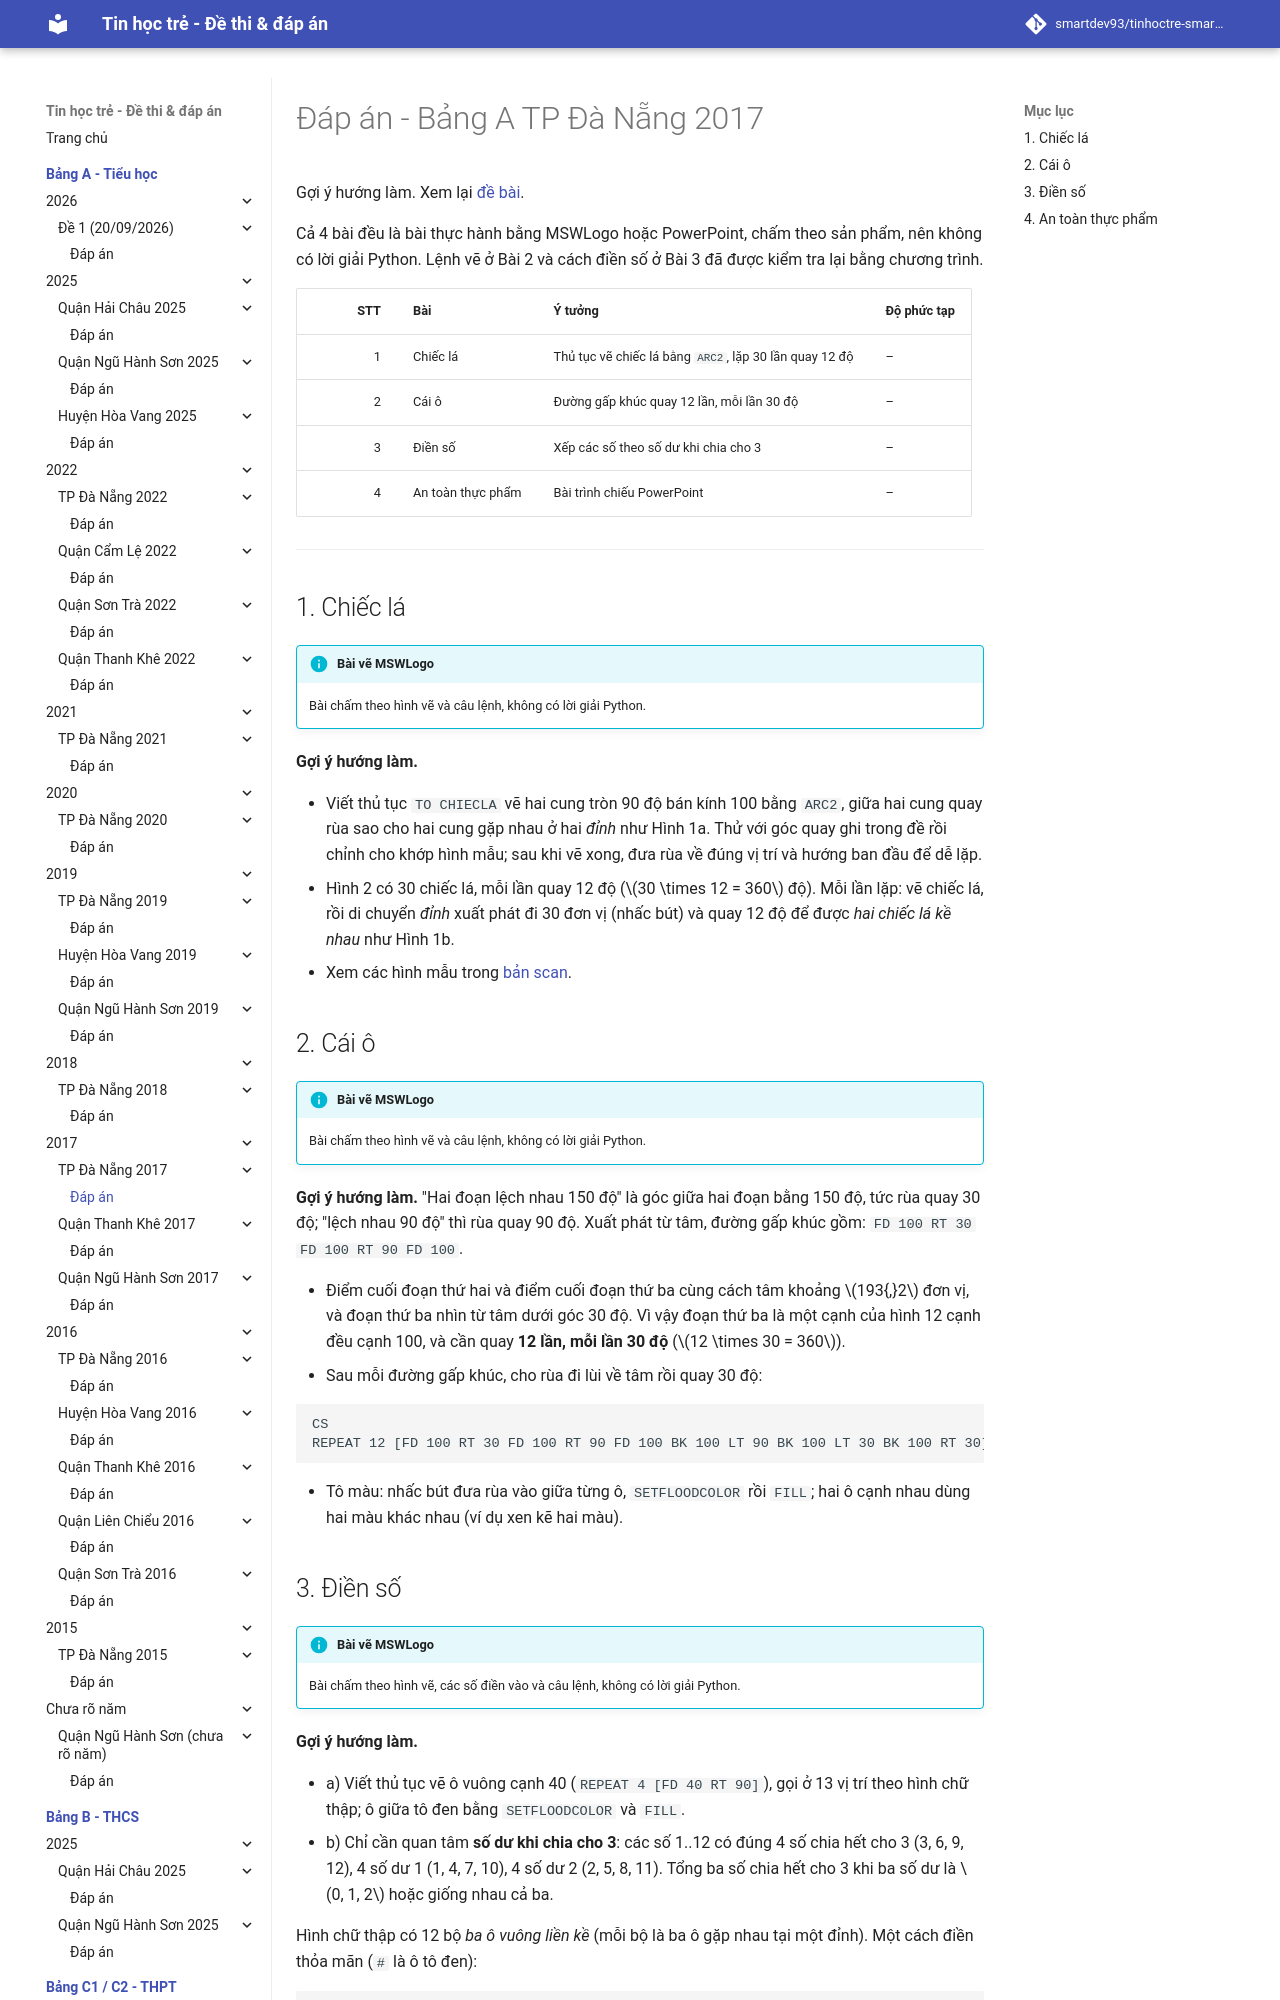

repository: smartdev93/tinhoctre-smartpencs · page: bang-a/2017/dn2017-de1/dap-an/index.html · generator: mkdocs

# Đáp án - Bảng A TP Đà Nẵng 2017

Gợi ý hướng làm. Xem lại [đề bài](index.md).

Cả 4 bài đều là bài thực hành bằng MSWLogo hoặc PowerPoint, chấm theo sản phẩm, nên không có lời giải Python. Lệnh vẽ ở Bài 2 và cách điền số ở Bài 3 đã được kiểm tra lại bằng chương trình.

| STT | Bài | Ý tưởng | Độ phức tạp |
| ---: | --- | --- | --- |
| 1 | Chiếc lá | Thủ tục vẽ chiếc lá bằng `ARC2`, lặp 30 lần quay 12 độ | – |
| 2 | Cái ô | Đường gấp khúc quay 12 lần, mỗi lần 30 độ | – |
| 3 | Điền số | Xếp các số theo số dư khi chia cho 3 | – |
| 4 | An toàn thực phẩm | Bài trình chiếu PowerPoint | – |

---

## 1. Chiếc lá

!!! info "Bài vẽ MSWLogo"
    Bài chấm theo hình vẽ và câu lệnh, không có lời giải Python.

**Gợi ý hướng làm.**

- Viết thủ tục `TO CHIECLA` vẽ hai cung tròn 90 độ bán kính 100 bằng `ARC2`, giữa hai cung quay rùa sao cho hai cung gặp nhau ở hai *đỉnh* như Hình 1a. Thử với góc quay ghi trong đề rồi chỉnh cho khớp hình mẫu; sau khi vẽ xong, đưa rùa về đúng vị trí và hướng ban đầu để dễ lặp.
- Hình 2 có 30 chiếc lá, mỗi lần quay 12 độ ($30 \times 12 = 360$ độ). Mỗi lần lặp: vẽ chiếc lá, rồi di chuyển *đỉnh* xuất phát đi 30 đơn vị (nhấc bút) và quay 12 độ để được *hai chiếc lá kề nhau* như Hình 1b.
- Xem các hình mẫu trong [bản scan](index.md#de-goc-ban-scan).

## 2. Cái ô

!!! info "Bài vẽ MSWLogo"
    Bài chấm theo hình vẽ và câu lệnh, không có lời giải Python.

**Gợi ý hướng làm.** "Hai đoạn lệch nhau 150 độ" là góc giữa hai đoạn bằng 150 độ, tức rùa quay 30 độ; "lệch nhau 90 độ" thì rùa quay 90 độ. Xuất phát từ tâm, đường gấp khúc gồm: `FD 100 RT 30 FD 100 RT 90 FD 100`.

- Điểm cuối đoạn thứ hai và điểm cuối đoạn thứ ba cùng cách tâm khoảng $193{,}2$ đơn vị, và đoạn thứ ba nhìn từ tâm dưới góc 30 độ. Vì vậy đoạn thứ ba là một cạnh của hình 12 cạnh đều cạnh 100, và cần quay **12 lần, mỗi lần 30 độ** ($12 \times 30 = 360$).
- Sau mỗi đường gấp khúc, cho rùa đi lùi về tâm rồi quay 30 độ:

```
CS
REPEAT 12 [FD 100 RT 30 FD 100 RT 90 FD 100 BK 100 LT 90 BK 100 LT 30 BK 100 RT 30]
```

- Tô màu: nhấc bút đưa rùa vào giữa từng ô, `SETFLOODCOLOR` rồi `FILL`; hai ô cạnh nhau dùng hai màu khác nhau (ví dụ xen kẽ hai màu).
